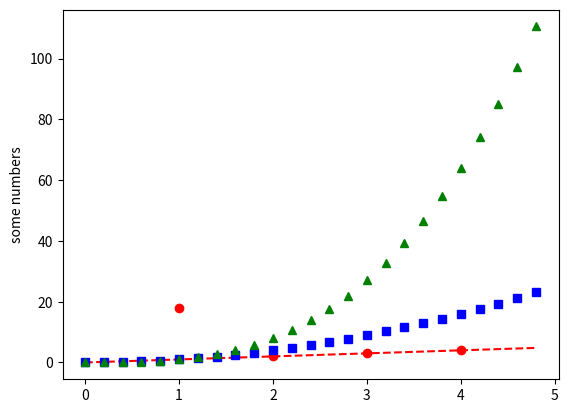

The script that saved this image:
import random
import collections
import matplotlib.pyplot as plt
import numpy as np

print("Hello")
a = 55
b = 7
print(f"{a} mod {b} = {a % b}")


# heads = 1 (one step forward) and tails = -1 (one step backwards)
coin_flip = ["heads", "tails"]

for i in range(0, 10):
    tosses = [random.choice(coin_flip) for x in range(0, 100)]
    # print(random.choice(coin_flip))
    print(collections.Counter(tosses))

# print(plt.__version__)
# print(np.random.seed(444))

plt.plot([1, 2, 3, 4], [18, 2, 3, 4], 'ro')

t = np.arange(0., 5., 0.2)
plt.plot(t, t, 'r--', t, t**2, 'bs', t, t**3, 'g^')

plt.ylabel("some numbers")
plt.show()
